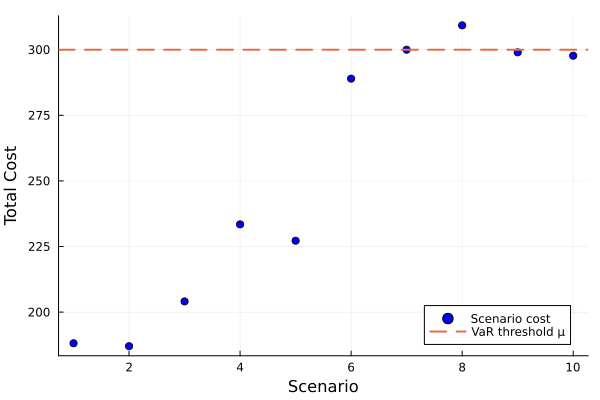

The data file committed next to this chart (first rows):
id, scenario, probability, solution, total_cost
1, 1, 0.1, , 188.1
2, 2, 0.1, , 187
3, 3, 0.1, , 204.1
4, 4, 0.1, , 233.4
5, 5, 0.1, , 227.2
6, 6, 0.1, , 289
7, 7, 0.1, , 300
8, 8, 0.1, , 309.3
9, 9, 0.1, , 299
10, 10, 0.1, , 297.7
